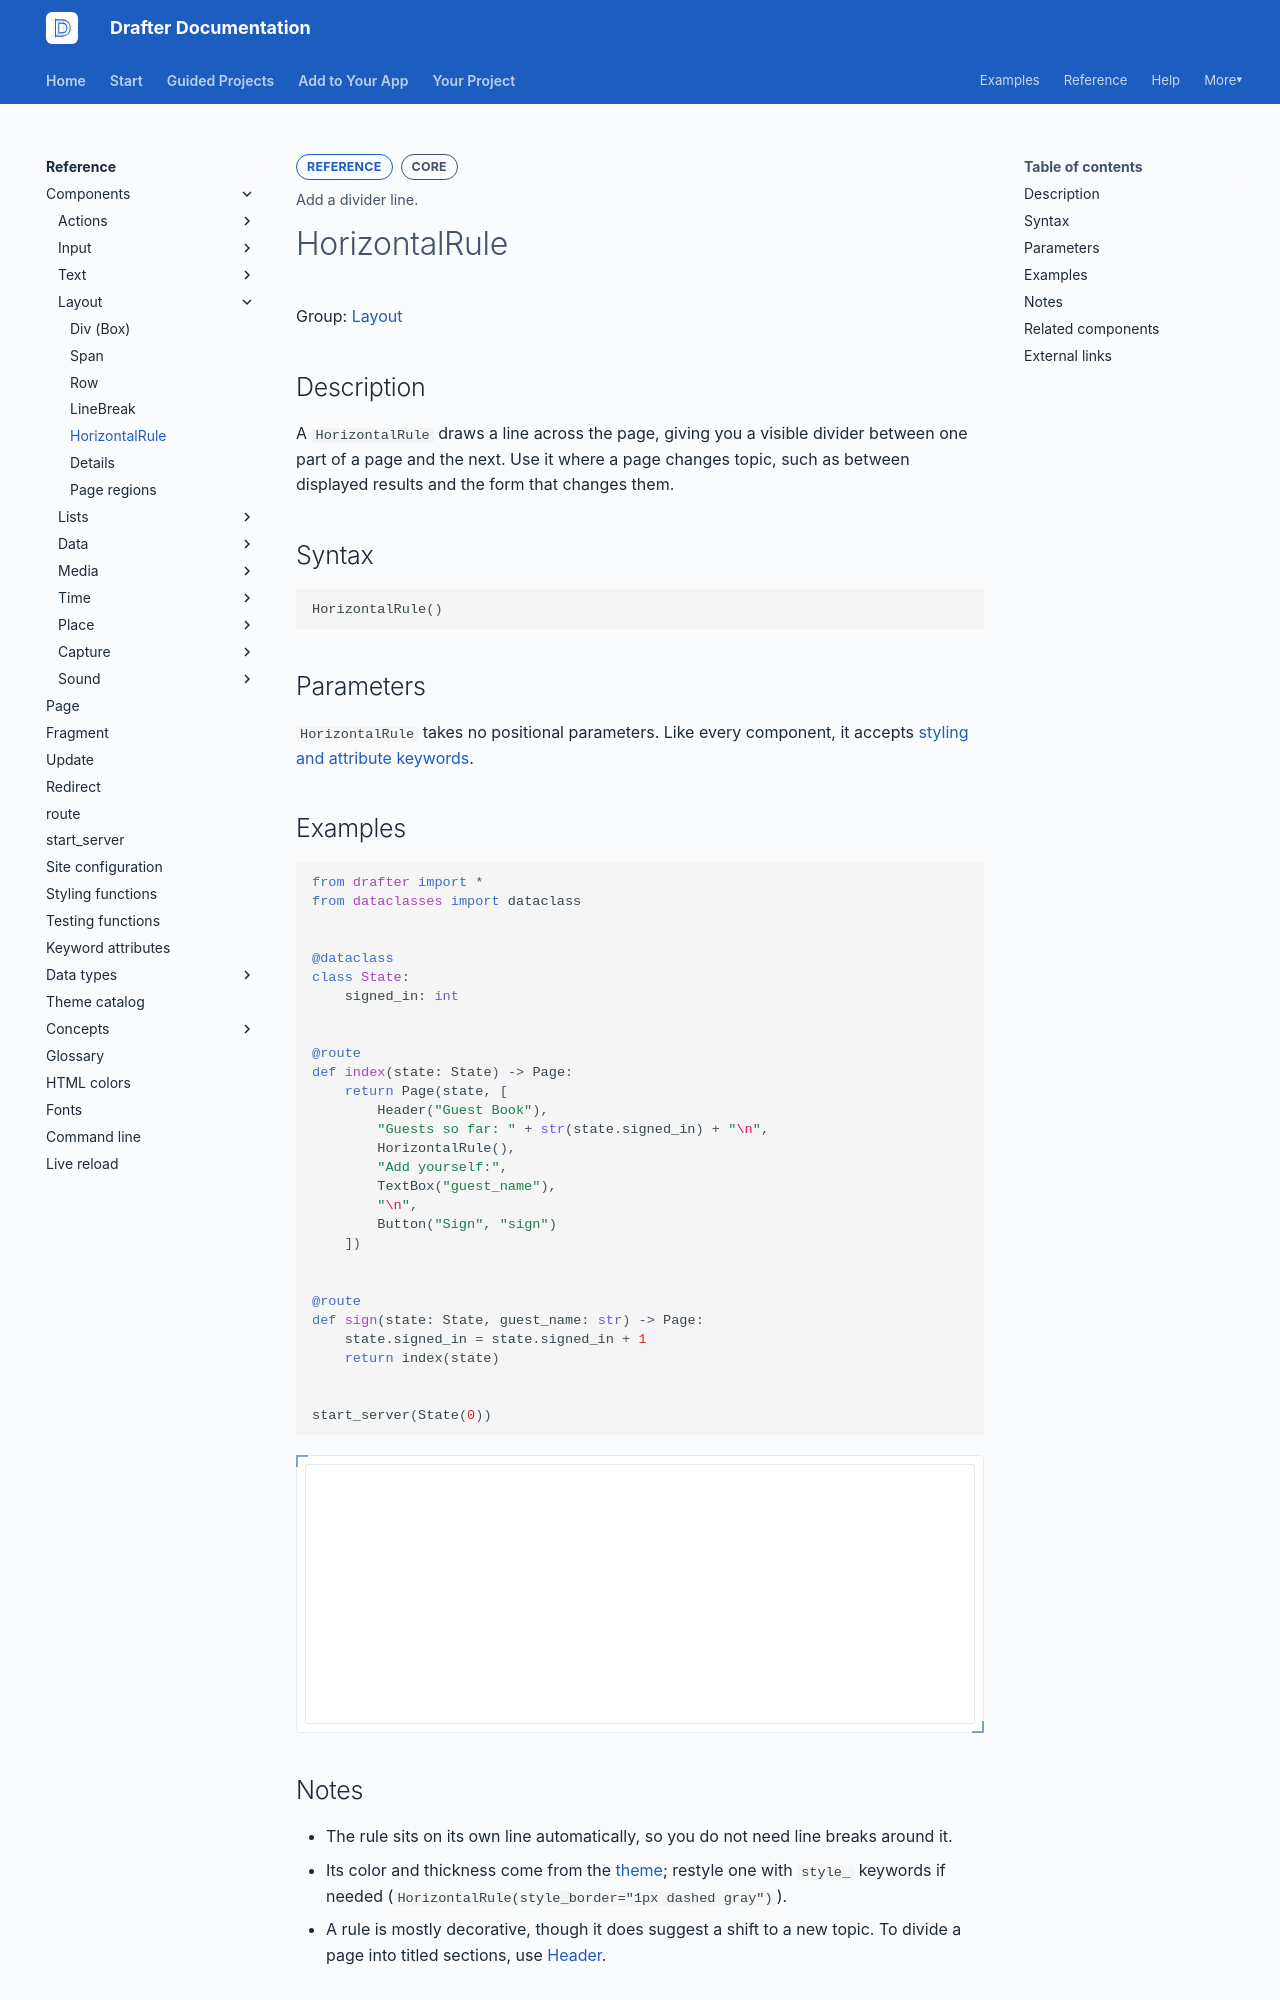

repository: drafter-edu/drafter · page: reference/components/layout/horizontalrule/index.html · generator: mkdocs

---
page_type: component
title: HorizontalRule
level: L2
audience: S
priority: P0
prereqs: []
symbols:
  - HorizontalRule
outcome: Add a divider line.
---

# HorizontalRule

Group: [Layout](../index.md#layout)

## Description

A `HorizontalRule` draws a line across the page, giving you a
visible divider between one part of a page and the next. Use it
where a page changes topic, such as between displayed results and
the form that changes them.

## Syntax

```python
HorizontalRule()
```

## Parameters

`HorizontalRule` takes no positional parameters. Like every component,
it accepts [styling and attribute keywords](../../keyword-attributes.md).

## Examples

```python drafter height=260
from drafter import *
from dataclasses import dataclass


@dataclass
class State:
    signed_in: int


@route
def index(state: State) -> Page:
    return Page(state, [
        Header("Guest Book"),
        "Guests so far: " + str(state.signed_in) + "\n",
        HorizontalRule(),
        "Add yourself:",
        TextBox("guest_name"),
        "\n",
        Button("Sign", "sign")
    ])


@route
def sign(state: State, guest_name: str) -> Page:
    state.signed_in = state.signed_in + 1
    return index(state)


start_server(State(0))
```
